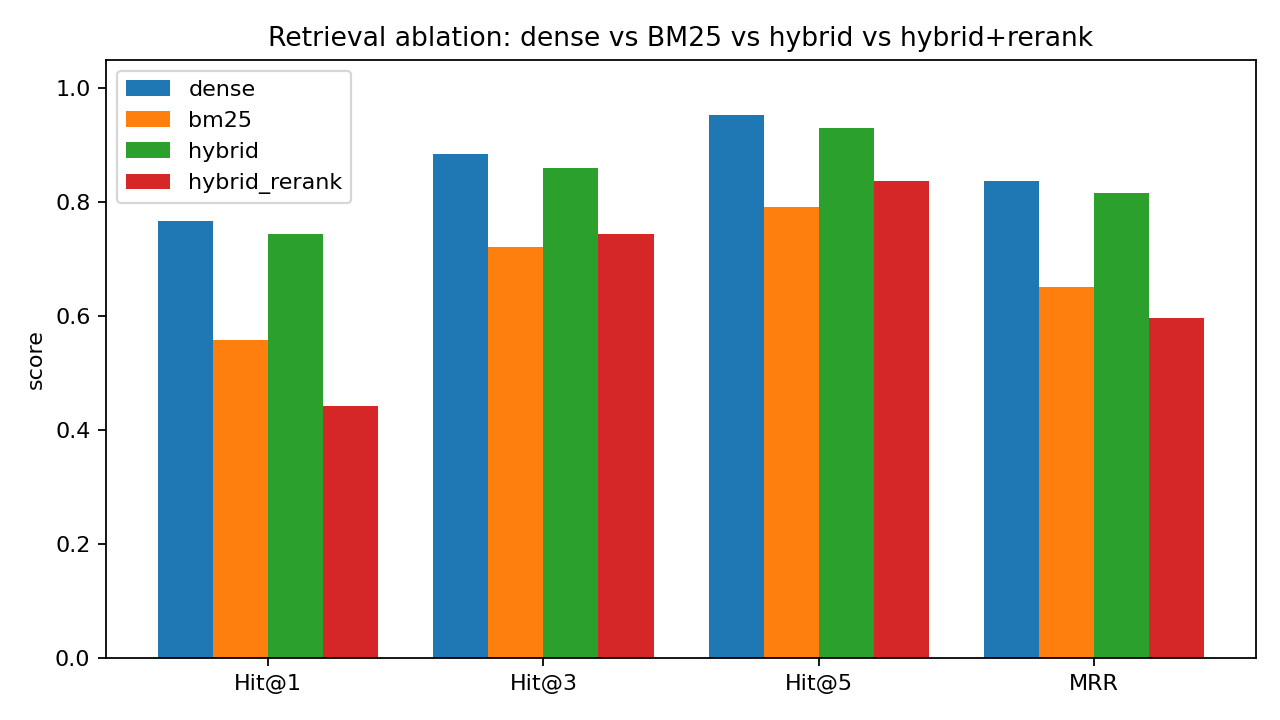

Values plotted in this chart, from the file beside it:
mode, n, P@1, R@1, Hit@1, P@3, R@3, Hit@3, P@5, R@5, Hit@5, MRR, avg_latency_s
dense, 43, 0.767, 0.756, 0.767, 0.38, 0.884, 0.884, 0.274, 0.953, 0.953, 0.837, 0.055
bm25, 43, 0.558, 0.547, 0.558, 0.287, 0.709, 0.721, 0.205, 0.779, 0.791, 0.652, 0.002
hybrid, 43, 0.744, 0.733, 0.744, 0.357, 0.849, 0.86, 0.265, 0.919, 0.93, 0.816, 0.033
hybrid_rerank, 43, 0.442, 0.43, 0.442, 0.302, 0.744, 0.744, 0.223, 0.837, 0.837, 0.597, 10.19
